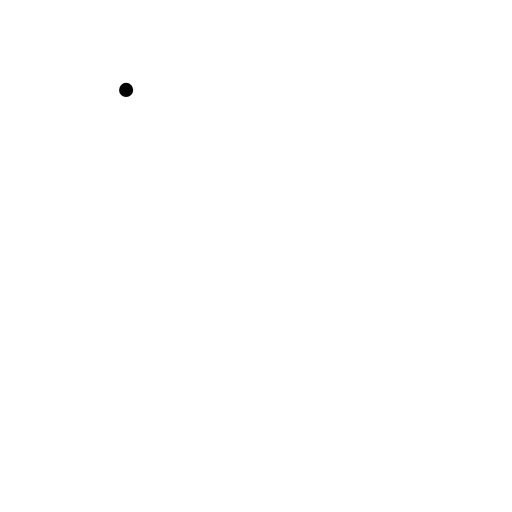
t = 0.00 s
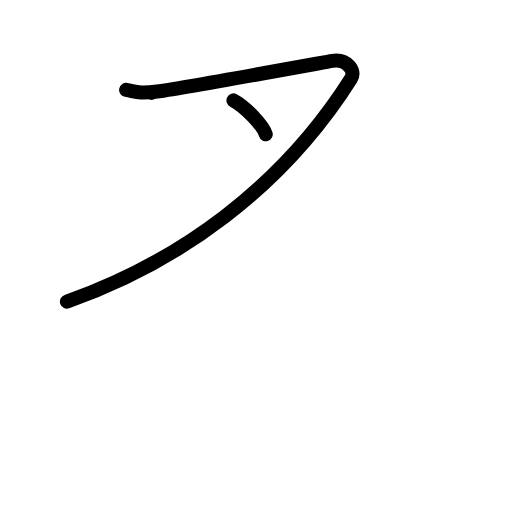
t = 2.00 s
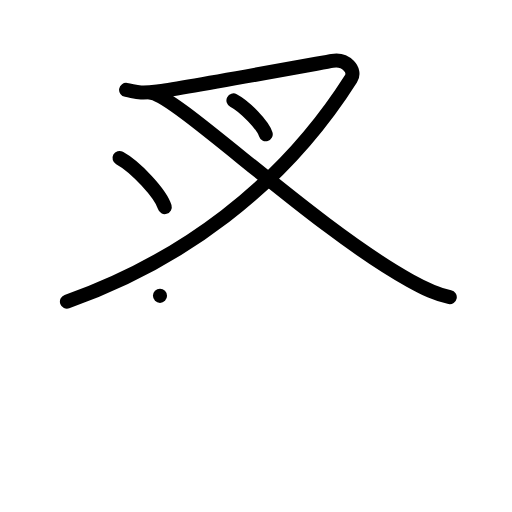
t = 4.00 s
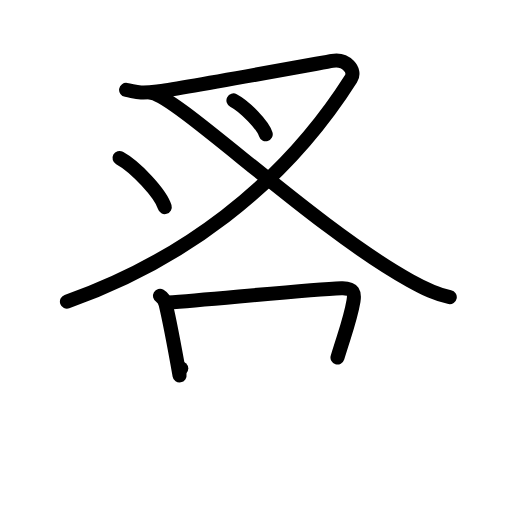
t = 6.00 s
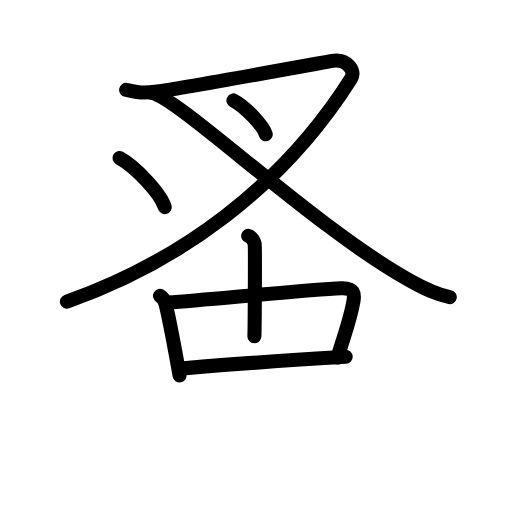
t = 7.75 s
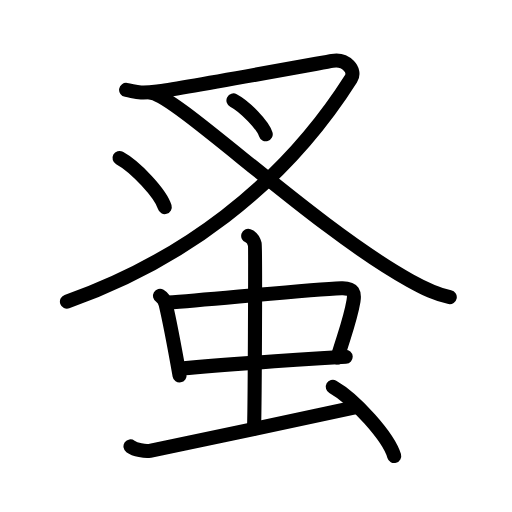
t = 10.00 s

The animated SVG that drew these frames (rendered in a browser with its animation timeline set to each time). Animation: 28 SMIL elements (animate=28); one cycle of 10.00 s.

<?xml version="1.0" encoding="UTF-8"?>
<!--
AniKanjiVG is licensed by CC-BY-SA Paul C. Sommerhoff (https://bitbucket.org/sommerhoff/anikanjivg).
AniKanjiVG uses KanjiVG which is licensed by CC-BY-SA Ulrich Apel (http://kanjivg.tagaini.net).
See also http://creativecommons.org/licenses/by-sa/3.0/
-->
<svg xmlns:kvg='http://kanjivg.tagaini.net' xmlns='http://www.w3.org/2000/svg' width='109' height='109' viewBox='0 0 109 109' style='fill:none;stroke:#000000;stroke-width:3;stroke-linecap:round;stroke-linejoin:round;' id="kvg:kanji_086a4"><g id="kvg:086a4" kvg:element="蚤"><g id="kvg:086a4-g1" kvg:position="top"><g id="kvg:086a4-g2" kvg:element="叉" kvg:variant="true"><path id="kvg:086a4-s1" kvg:type="㇇" d="M26.85,19.14c2.13,0.35,2.39,0.86,6.64,0.35c4.25-0.52,34.31-6,37.24-6.52c2.92-0.52,5.15,1.96,3.99,3.79C60,40,38.17,55.76,14.25,64.21"><animate attributeName="d" begin="0.0s" dur="0.25s" from="M26.85,19.14C26.85,19.14,26.85,19.14,26.85,19.14" to="M26.85,19.14c2.13,0.35,2.39,0.86,6.64,0.35" />
<animate attributeName="d" begin="0.25s" dur="0.25s" from="M26.85,19.14c2.13,0.35,2.39,0.86,6.64,0.35c0,0,0,0,0,0,0" to="M26.85,19.14c2.13,0.35,2.39,0.86,6.64,0.35c4.25-0.52,34.31-6,37.24-6.52" />
<animate attributeName="d" begin="0.5s" dur="0.25s" from="M26.85,19.14c2.13,0.35,2.39,0.86,6.64,0.35c4.25-0.52,34.31-6,37.24-6.52c0,0,0,0,0,0,0" to="M26.85,19.14c2.13,0.35,2.39,0.86,6.64,0.35c4.25-0.52,34.31-6,37.24-6.52c2.92-0.52,5.15,1.96,3.99,3.79" />
<animate attributeName="d" begin="0.75s" dur="0.25s" from="M26.85,19.14c2.13,0.35,2.39,0.86,6.64,0.35c4.25-0.52,34.31-6,37.24-6.52c2.92-0.52,5.15,1.96,3.99,3.79c0,0,0,0,0,0,0" to="M26.85,19.14c2.13,0.35,2.39,0.86,6.64,0.35c4.25-0.52,34.31-6,37.24-6.52c2.92-0.52,5.15,1.96,3.99,3.79C60,40,38.17,55.76,14.25,64.21" />
</path>
<path id="kvg:086a4-s2" kvg:type="㇐" d="M49.7,21.38c2.42,1.27,6.26,5.23,6.87,7.21"><animate attributeName="d" begin="1.0s" dur="1.0s" from="M49.7,21.38C49.7,21.38,49.7,21.38,49.7,21.38" to="M49.7,21.38c2.42,1.27,6.26,5.23,6.87,7.21" />
<animate attributeName="d" begin="0s" dur="1.0s" from="M-100,-100" to="M-100,-100" />
</path>
</g>
<g id="kvg:086a4-g3" kvg:element="丶"><path id="kvg:086a4-s3" kvg:type="㇏" d="M32.28,19.77c5.87,1.03,34.56,28.65,55,39.96c3.18,1.76,5.5,2.93,8.47,3.52"><animate attributeName="d" begin="2.0s" dur="0.5s" from="M32.28,19.77C32.28,19.77,32.28,19.77,32.28,19.77" to="M32.28,19.77c5.87,1.03,34.56,28.65,55,39.96" />
<animate attributeName="d" begin="2.5s" dur="0.5s" from="M32.28,19.77c5.87,1.03,34.56,28.65,55,39.96c0,0,0,0,0,0,0" to="M32.28,19.77c5.87,1.03,34.56,28.65,55,39.96c3.18,1.76,5.5,2.93,8.47,3.52" />
<animate attributeName="d" begin="0s" dur="2.0s" from="M-100,-100" to="M-100,-100" />
</path>
</g>
<g id="kvg:086a4-g4" kvg:element="丶"><path id="kvg:086a4-s4" kvg:type="㇐" d="M25.45,33.63c3.39,1.85,8.77,7.59,9.62,10.46"><animate attributeName="d" begin="3.0s" dur="1.0s" from="M25.45,33.63C25.45,33.63,25.45,33.63,25.45,33.63" to="M25.45,33.63c3.39,1.85,8.77,7.59,9.62,10.46" />
<animate attributeName="d" begin="0s" dur="3.0s" from="M-100,-100" to="M-100,-100" />
</path>
</g>
</g>
<g id="kvg:086a4-g5" kvg:element="虫" kvg:position="bottom" kvg:radical="general"><g id="kvg:086a4-g6" kvg:element="中"><g id="kvg:086a4-g7" kvg:element="口"><path id="kvg:086a4-s5" kvg:type="㇑" d="M34.06,62.98c0.64,0.38,1.09,1.31,1.21,1.8c0.86,3.59,1.75,8.33,2.96,15.14"><animate attributeName="d" begin="4.0s" dur="0.5s" from="M34.06,62.98C34.06,62.98,34.06,62.98,34.06,62.98" to="M34.06,62.98c0.64,0.38,1.09,1.31,1.21,1.8" />
<animate attributeName="d" begin="4.5s" dur="0.5s" from="M34.06,62.98c0.64,0.38,1.09,1.31,1.21,1.8c0,0,0,0,0,0,0" to="M34.06,62.98c0.64,0.38,1.09,1.31,1.21,1.8c0.86,3.59,1.75,8.33,2.96,15.14" />
<animate attributeName="d" begin="0s" dur="4.0s" from="M-100,-100" to="M-100,-100" />
</path>
<path id="kvg:086a4-s6" kvg:type="㇕b" d="M35.74,64.43c9.69-0.72,29.9-2.79,36.92-3.07c2.73-0.11,2.86,1.15,2.59,2.75c-0.63,3.71-1.51,5.86-3.4,11.99"><animate attributeName="d" begin="5.0s" dur="0.3333333333333333s" from="M35.74,64.43C35.74,64.43,35.74,64.43,35.74,64.43" to="M35.74,64.43c9.69-0.72,29.9-2.79,36.92-3.07" />
<animate attributeName="d" begin="5.333333333333333s" dur="0.3333333333333333s" from="M35.74,64.43c9.69-0.72,29.9-2.79,36.92-3.07c0,0,0,0,0,0,0" to="M35.74,64.43c9.69-0.72,29.9-2.79,36.92-3.07c2.73-0.11,2.86,1.15,2.59,2.75" />
<animate attributeName="d" begin="5.666666666666667s" dur="0.3333333333333333s" from="M35.74,64.43c9.69-0.72,29.9-2.79,36.92-3.07c2.73-0.11,2.86,1.15,2.59,2.75c0,0,0,0,0,0,0" to="M35.74,64.43c9.69-0.72,29.9-2.79,36.92-3.07c2.73-0.11,2.86,1.15,2.59,2.75c-0.63,3.71-1.51,5.86-3.4,11.99" />
<animate attributeName="d" begin="0s" dur="5.0s" from="M-100,-100" to="M-100,-100" />
</path>
<path id="kvg:086a4-s7" kvg:type="㇐b" d="M38.59,78.47c7.8-0.72,24.09-1.84,35-2.51"><animate attributeName="d" begin="6.0s" dur="1.0s" from="M38.59,78.47C38.59,78.47,38.59,78.47,38.59,78.47" to="M38.59,78.47c7.8-0.72,24.09-1.84,35-2.51" />
<animate attributeName="d" begin="0s" dur="6.0s" from="M-100,-100" to="M-100,-100" />
</path>
</g>
<g id="kvg:086a4-g8" kvg:element="丨"><path id="kvg:086a4-s8" kvg:type="㇑a" d="M52.84,50.22c0.78,0.27,1.25,1.23,1.4,1.78c0.16,0.55,0,35.72-0.16,39.15"><animate attributeName="d" begin="7.0s" dur="0.5s" from="M52.84,50.22C52.84,50.22,52.84,50.22,52.84,50.22" to="M52.84,50.22c0.78,0.27,1.25,1.23,1.4,1.78" />
<animate attributeName="d" begin="7.5s" dur="0.5s" from="M52.84,50.22c0.78,0.27,1.25,1.23,1.4,1.78c0,0,0,0,0,0,0" to="M52.84,50.22c0.78,0.27,1.25,1.23,1.4,1.78c0.16,0.55,0,35.72-0.16,39.15" />
<animate attributeName="d" begin="0s" dur="7.0s" from="M-100,-100" to="M-100,-100" />
</path>
</g>
</g>
<path id="kvg:086a4-s9" kvg:type="㇀" d="M27.78,95.04c1.01,0.72,3.12,1.12,4.13,0.94c1.01-0.18,37.86-7.94,44.13-9.38"><animate attributeName="d" begin="8.0s" dur="0.5s" from="M27.78,95.04C27.78,95.04,27.78,95.04,27.78,95.04" to="M27.78,95.04c1.01,0.72,3.12,1.12,4.13,0.94" />
<animate attributeName="d" begin="8.5s" dur="0.5s" from="M27.78,95.04c1.01,0.72,3.12,1.12,4.13,0.94c0,0,0,0,0,0,0" to="M27.78,95.04c1.01,0.72,3.12,1.12,4.13,0.94c1.01-0.18,37.86-7.94,44.13-9.38" />
<animate attributeName="d" begin="0s" dur="8.0s" from="M-100,-100" to="M-100,-100" />
</path>
<path id="kvg:086a4-s10" kvg:type="㇔" d="M70.85,82.34c4.62,2.6,11.92,10.69,13.07,14.74"><animate attributeName="d" begin="9.0s" dur="1.0s" from="M70.85,82.34C70.85,82.34,70.85,82.34,70.85,82.34" to="M70.85,82.34c4.62,2.6,11.92,10.69,13.07,14.74" />
<animate attributeName="d" begin="0s" dur="9.0s" from="M-100,-100" to="M-100,-100" />
</path>
</g>
</g>
</svg>
